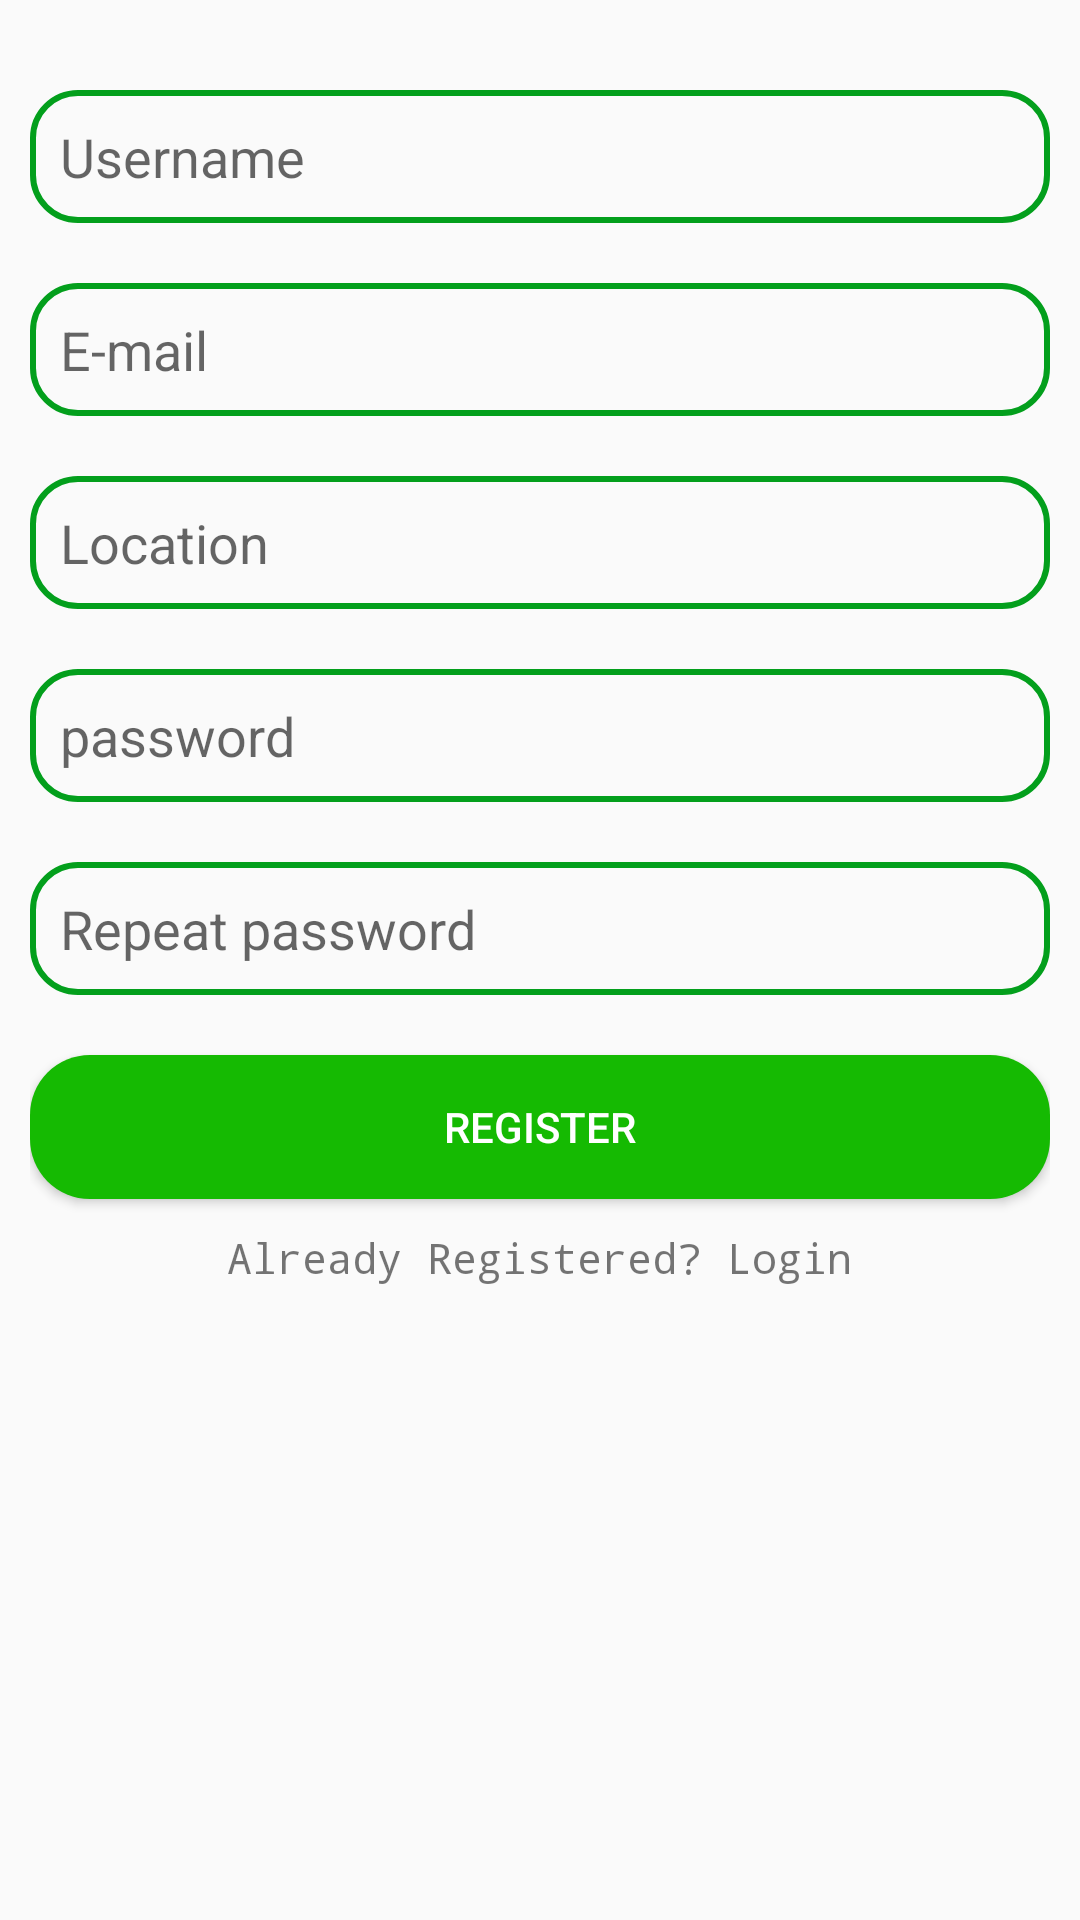

Write the Android layout XML for this screen, with the resource values it uses.
<!-- AndroidManifest.xml: application theme Theme.LandOwnerVerification -->
<!-- res/layout/activity_register.xml -->
<?xml version="1.0" encoding="utf-8"?>
<androidx.constraintlayout.widget.ConstraintLayout xmlns:android="http://schemas.android.com/apk/res/android"
    xmlns:app="http://schemas.android.com/apk/res-auto"
    xmlns:tools="http://schemas.android.com/tools"
    android:layout_width="match_parent"
    android:layout_height="match_parent"
    tools:context=".registerActivity">
    <LinearLayout
        android:layout_width="match_parent"
        android:layout_height="match_parent"
        android:orientation="vertical"
        android:padding="10dp">

        <EditText
            android:id="@+id/username"
            android:layout_marginTop="20dp"
            android:layout_width="match_parent"
            android:layout_height="wrap_content"
            android:background="@drawable/editbg"
            android:hint="Username"
            android:padding="10dp" />

        <EditText
            android:id="@+id/email"
            android:layout_width="match_parent"
            android:layout_height="wrap_content"
            android:layout_marginTop="20dp"
            android:background="@drawable/editbg"
            android:hint="E-mail"
            android:padding="10dp" />

        <EditText
            android:id="@+id/location"
            android:layout_width="match_parent"
            android:layout_height="wrap_content"
            android:layout_marginTop="20dp"
            android:background="@drawable/editbg"
            android:hint="Location"
            android:padding="10dp" />

        <EditText
            android:id="@+id/pass"
            android:layout_width="match_parent"
            android:layout_height="wrap_content"
            android:layout_marginTop="20dp"
            android:background="@drawable/editbg"
            android:hint="password"
            android:inputType="textPassword"
            android:padding="10dp" />

        <EditText
            android:id="@+id/repeatpass"
            android:layout_width="match_parent"
            android:layout_height="wrap_content"
            android:layout_marginTop="20dp"
            android:background="@drawable/editbg"
            android:hint="Repeat password"
            android:inputType="textPassword"
            android:padding="10dp" />

        <Button
            android:id="@+id/signup"
            android:layout_width="match_parent"
            android:layout_height="wrap_content"
            android:textColor="@color/white"
            android:background="@drawable/bgbtn"
            android:layout_marginTop="20dp"
            android:text="Register" />

        <TextView
            android:layout_width="wrap_content"
            android:layout_height="wrap_content"
            android:layout_gravity="center"
            android:layout_marginTop="10dp"
            android:fontFamily="monospace"
            android:onClick="login"
            android:text="Already Registered? Login" />
    </LinearLayout>

</androidx.constraintlayout.widget.ConstraintLayout>
<!-- resources referenced by this layout -->
<resources>
  <color name="white">#FFFFFFFF</color>
  <!-- drawable bgbtn (drawable) -->
  <?xml version="1.0" encoding="utf-8"?>
  <shape xmlns:android="http://schemas.android.com/apk/res/android">
    <solid android:color="@color/green"/>
      <corners android:radius="20dp"/>
  </shape>
  <!-- drawable editbg (drawable) -->
  <?xml version="1.0" encoding="utf-8"?>
  
  <shape xmlns:android="http://schemas.android.com/apk/res/android">
      <corners android:radius="15dp" />
      <stroke android:width="2sp" />
      <stroke android:color="#039F1C" />
  </shape>
  <style name="Theme.LandOwnerVerification" parent="Theme.AppCompat.Light.DarkActionBar">
          
          <item name="colorPrimary">@color/purple_500</item>
          <item name="colorPrimaryVariant">@color/purple_700</item>
          <item name="colorOnPrimary">@color/white</item>
          
          <item name="colorSecondary">@color/teal_200</item>
          <item name="colorSecondaryVariant">@color/teal_700</item>
          <item name="colorOnSecondary">@color/black</item>
          
          <item name="android:statusBarColor" tools:targetApi="l">?attr/colorPrimaryVariant</item>
          
      </style>
  <color name="green">#15BA02</color>
  <color name="purple_500">#08FF00</color>
  <color name="purple_700">#38A15B</color>
  <color name="teal_200">#FF03DAC5</color>
  <color name="teal_700">#FF018786</color>
  <color name="black">#FF000000</color>
</resources>
